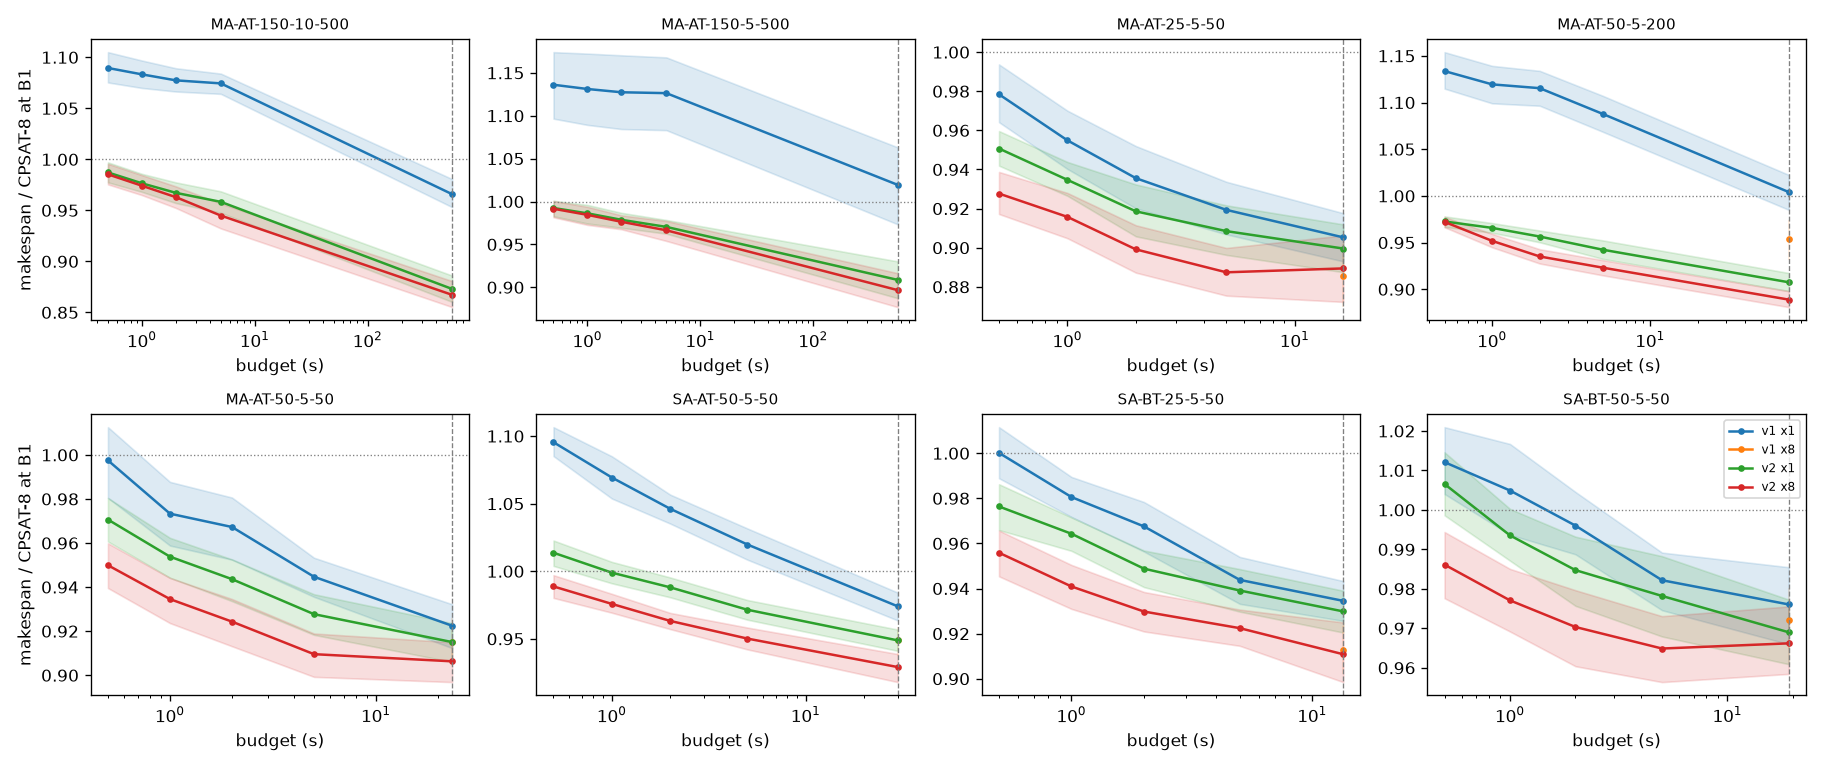

Values plotted in this chart, from the file beside it:
setting, label, workers, budget_s, n, mean, ratio, ci_lo, ci_hi, wins, losses
MA-AT-150-10-500, v1, 1, 0.5, 20, 47.09, 1.089, 1.075, 1.105, 0, 10
MA-AT-150-10-500, v1, 1, 1.0, 20, 46.99, 1.083, 1.07, 1.097, 0, 10
MA-AT-150-10-500, v1, 1, 2.0, 20, 46.89, 1.077, 1.066, 1.089, 0, 10
MA-AT-150-10-500, v1, 1, 5.0, 20, 46.55, 1.074, 1.064, 1.084, 0, 10
MA-AT-150-10-500, v1, 1, 560.2, 10, 40.23, 0.9658, 0.9531, 0.9807, 9, 1
MA-AT-150-10-500, v2, 1, 0.5, 20, 41.95, 0.9872, 0.9774, 0.9971, 9, 1
MA-AT-150-10-500, v2, 1, 1.0, 20, 41.6, 0.9765, 0.9681, 0.9858, 9, 1
MA-AT-150-10-500, v2, 1, 2.0, 20, 41.27, 0.9671, 0.9571, 0.9774, 10, 0
MA-AT-150-10-500, v2, 1, 5.0, 20, 40.85, 0.9583, 0.9476, 0.9686, 10, 0
MA-AT-150-10-500, v2, 1, 560.2, 10, 36.34, 0.8729, 0.8603, 0.8861, 10, 0
MA-AT-150-10-500, v2, 8, 0.5, 20, 41.85, 0.9853, 0.9754, 0.9957, 9, 1
MA-AT-150-10-500, v2, 8, 1.0, 20, 41.5, 0.9741, 0.9650, 0.9845, 9, 1
MA-AT-150-10-500, v2, 8, 2.0, 20, 41.09, 0.9629, 0.9523, 0.9735, 10, 0
MA-AT-150-10-500, v2, 8, 5.0, 20, 40.35, 0.9449, 0.9323, 0.9567, 10, 0
MA-AT-150-10-500, v2, 8, 560.2, 10, 36.1, 0.8672, 0.8552, 0.8807, 10, 0
MA-AT-150-5-500, v1, 1, 0.5, 20, 58.04, 1.136, 1.097, 1.174, 0, 10
MA-AT-150-5-500, v1, 1, 1.0, 20, 57.84, 1.131, 1.089, 1.172, 0, 10
MA-AT-150-5-500, v1, 1, 2.0, 20, 57.67, 1.127, 1.085, 1.171, 0, 10
MA-AT-150-5-500, v1, 1, 5.0, 20, 57.54, 1.126, 1.083, 1.168, 0, 10
MA-AT-150-5-500, v1, 1, 560.5, 10, 51.55, 1.019, 0.9734, 1.063, 4, 6
MA-AT-150-5-500, v2, 1, 0.5, 20, 50.52, 0.9924, 0.9828, 1.001, 8, 2
MA-AT-150-5-500, v2, 1, 1.0, 20, 50.2, 0.9862, 0.9744, 0.9961, 8, 2
MA-AT-150-5-500, v2, 1, 2.0, 20, 49.77, 0.9787, 0.9694, 0.9868, 10, 0
MA-AT-150-5-500, v2, 1, 5.0, 20, 49.28, 0.9704, 0.9625, 0.9785, 10, 0
MA-AT-150-5-500, v2, 1, 560.5, 10, 45.51, 0.9086, 0.8873, 0.9302, 10, 0
MA-AT-150-5-500, v2, 8, 0.5, 20, 50.46, 0.9916, 0.9816, 1.001, 7, 3
MA-AT-150-5-500, v2, 8, 1.0, 20, 50.05, 0.9844, 0.9727, 0.9938, 9, 1
MA-AT-150-5-500, v2, 8, 2.0, 20, 49.52, 0.9764, 0.9676, 0.9839, 10, 0
MA-AT-150-5-500, v2, 8, 5.0, 20, 49, 0.9665, 0.9540, 0.9773, 10, 0
MA-AT-150-5-500, v2, 8, 560.5, 10, 44.88, 0.8967, 0.8769, 0.9165, 10, 0
MA-AT-25-5-50, v1, 1, 0.5, 20, 39.02, 0.9784, 0.9642, 0.9937, 17, 3
MA-AT-25-5-50, v1, 1, 1.0, 20, 38.03, 0.9549, 0.9403, 0.9701, 17, 3
MA-AT-25-5-50, v1, 1, 2.0, 20, 37.31, 0.9356, 0.9201, 0.9520, 19, 1
MA-AT-25-5-50, v1, 1, 5.0, 20, 36.68, 0.9194, 0.9068, 0.9337, 19, 1
MA-AT-25-5-50, v1, 1, 16.34, 20, 36.18, 0.9053, 0.8930, 0.9177, 20, 0
MA-AT-25-5-50, v1, 8, 16.34, 10, 36.53, 0.8858, 0.8696, 0.9017, 10, 0
MA-AT-25-5-50, v2, 1, 0.5, 20, 37.92, 0.9507, 0.9420, 0.9597, 20, 0
MA-AT-25-5-50, v2, 1, 1.0, 20, 37.26, 0.9347, 0.9265, 0.9438, 20, 0
MA-AT-25-5-50, v2, 1, 2.0, 20, 36.68, 0.9186, 0.9058, 0.9323, 19, 1
MA-AT-25-5-50, v2, 1, 5.0, 20, 36.28, 0.9085, 0.8963, 0.9217, 20, 0
MA-AT-25-5-50, v2, 1, 16.34, 20, 35.93, 0.8996, 0.8875, 0.9119, 20, 0
MA-AT-25-5-50, v2, 8, 0.5, 20, 37, 0.9277, 0.9172, 0.9387, 20, 0
MA-AT-25-5-50, v2, 8, 1.0, 20, 36.48, 0.9158, 0.9048, 0.9280, 20, 0
MA-AT-25-5-50, v2, 8, 2.0, 20, 35.9, 0.8991, 0.8873, 0.9115, 20, 0
MA-AT-25-5-50, v2, 8, 5.0, 20, 35.45, 0.8874, 0.8755, 0.8999, 20, 0
MA-AT-25-5-50, v2, 8, 16.34, 10, 36.68, 0.8894, 0.8723, 0.9063, 10, 0
MA-AT-50-5-200, v1, 1, 0.5, 20, 64.62, 1.134, 1.115, 1.154, 0, 20
MA-AT-50-5-200, v1, 1, 1.0, 20, 63.84, 1.119, 1.099, 1.139, 0, 20
MA-AT-50-5-200, v1, 1, 2.0, 20, 63.63, 1.115, 1.097, 1.134, 0, 20
MA-AT-50-5-200, v1, 1, 5.0, 20, 62.1, 1.088, 1.069, 1.107, 0, 20
MA-AT-50-5-200, v1, 1, 75.2, 20, 57.39, 1.004, 0.9851, 1.022, 10, 10
MA-AT-50-5-200, v1, 8, 75.2, 10, 57.07, 0.9538, 0.9314, 0.9740, 10, 0
MA-AT-50-5-200, v2, 1, 0.5, 20, 55.34, 0.9726, 0.9668, 0.9781, 20, 0
MA-AT-50-5-200, v2, 1, 1.0, 20, 54.94, 0.9657, 0.9606, 0.9709, 20, 0
MA-AT-50-5-200, v2, 1, 2.0, 20, 54.38, 0.9565, 0.9503, 0.9629, 20, 0
MA-AT-50-5-200, v2, 1, 5.0, 20, 53.65, 0.9424, 0.9326, 0.9524, 20, 0
MA-AT-50-5-200, v2, 1, 75.2, 20, 51.69, 0.9075, 0.8981, 0.9175, 20, 0
MA-AT-50-5-200, v2, 8, 0.5, 20, 55.37, 0.9722, 0.9664, 0.9775, 20, 0
MA-AT-50-5-200, v2, 8, 1.0, 20, 54.17, 0.9518, 0.9449, 0.9593, 20, 0
MA-AT-50-5-200, v2, 8, 2.0, 20, 53.19, 0.9351, 0.9276, 0.9429, 20, 0
... 66 more rows
